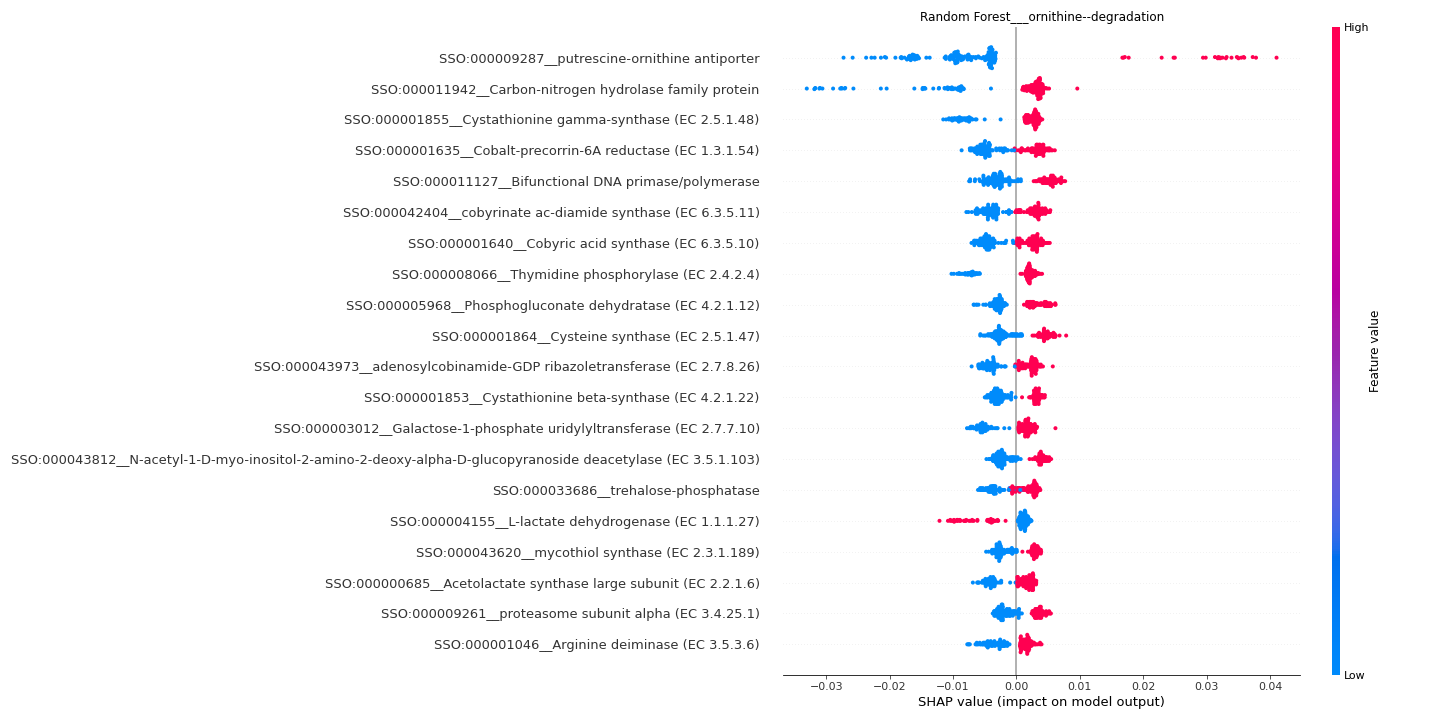

Source data for this figure (header and first rows):
feature	importance
SSO:000009287__putrescine-ornithine anti…	0.01214
SSO:000011942__Carbon-nitrogen hydrolase…	0.006719
SSO:000001855__Cystathionine gamma-synth…	0.004329
SSO:000001635__Cobalt-precorrin-6A reduc…	0.004138
SSO:000011127__Bifunctional DNA primase/…	0.003904
SSO:000042404__cobyrinate ac-diamide syn…	0.003566
SSO:000001640__Cobyric acid synthase (EC…	0.00353
SSO:000008066__Thymidine phosphorylase (…	0.003403
SSO:000005968__Phosphogluconate dehydrat…	0.003205
SSO:000001864__Cysteine synthase (EC 2.5…	0.003204
SSO:000043973__adenosylcobinamide-GDP ri…	0.003121
SSO:000001853__Cystathionine beta-syntha…	0.003072
SSO:000003012__Galactose-1-phosphate uri…	0.002964
SSO:000043812__N-acetyl-1-D-myo-inositol…	0.002911
SSO:000033686__trehalose-phosphatase	0.002663
SSO:000004155__L-lactate dehydrogenase (…	0.00265
SSO:000043620__mycothiol synthase (EC 2.…	0.002579
SSO:000000685__Acetolactate synthase lar…	0.002558
SSO:000009261__proteasome subunit alpha …	0.002536
SSO:000001046__Arginine deiminase (EC 3.…	0.002535
